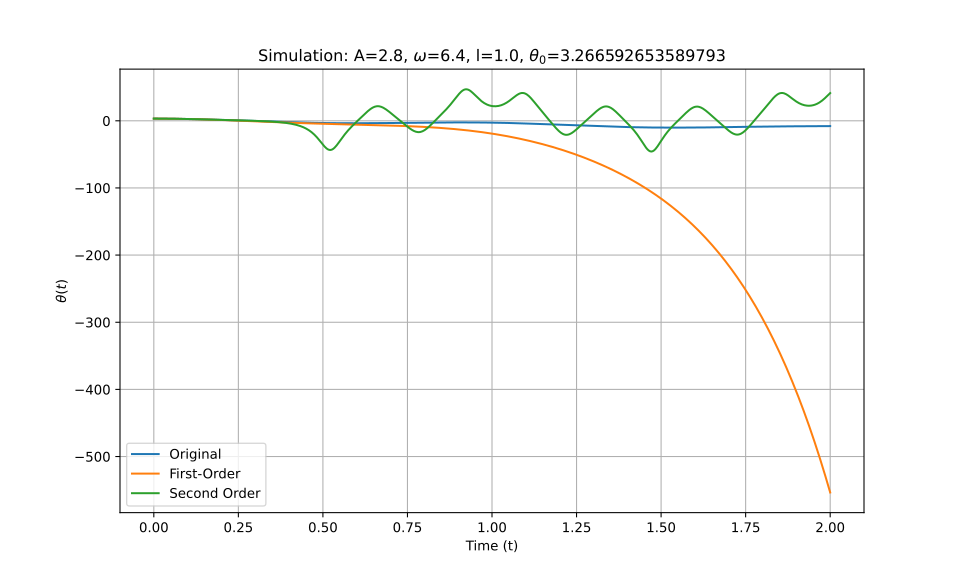

The file beside this chart, header and first rows:
t_eval, Equation_1, Equation_2, Equation_3
0.0, 3.267, 3.267, 3.267
0.002002, 3.266, 3.266, 3.266
0.004004, 3.266, 3.266, 3.266
0.006006, 3.265, 3.265, 3.265
0.008008, 3.263, 3.263, 3.263
0.01001, 3.261, 3.261, 3.261
0.01201, 3.258, 3.258, 3.258
0.01401, 3.256, 3.255, 3.256
0.01602, 3.252, 3.252, 3.252
0.01802, 3.248, 3.248, 3.248
0.02002, 3.244, 3.244, 3.244
0.02202, 3.239, 3.239, 3.239
0.02402, 3.234, 3.234, 3.234
0.02603, 3.229, 3.228, 3.229
0.02803, 3.222, 3.222, 3.222
0.03003, 3.216, 3.216, 3.216
0.03203, 3.209, 3.209, 3.209
0.03403, 3.202, 3.201, 3.202
0.03604, 3.194, 3.193, 3.194
0.03804, 3.185, 3.185, 3.185
0.04004, 3.177, 3.176, 3.177
0.04204, 3.167, 3.167, 3.167
0.04404, 3.158, 3.157, 3.158
0.04605, 3.148, 3.147, 3.148
0.04805, 3.137, 3.136, 3.137
0.05005, 3.126, 3.125, 3.126
0.05205, 3.115, 3.114, 3.115
0.05405, 3.103, 3.102, 3.103
0.05606, 3.091, 3.09, 3.091
0.05806, 3.078, 3.077, 3.078
0.06006, 3.065, 3.064, 3.065
0.06206, 3.051, 3.05, 3.051
0.06406, 3.037, 3.036, 3.037
0.06607, 3.023, 3.022, 3.023
0.06807, 3.008, 3.007, 3.008
0.07007, 2.993, 2.992, 2.993
0.07207, 2.977, 2.976, 2.977
0.07407, 2.961, 2.96, 2.961
0.07608, 2.945, 2.943, 2.945
0.07808, 2.928, 2.926, 2.928
0.08008, 2.911, 2.909, 2.911
0.08208, 2.893, 2.891, 2.893
0.08408, 2.875, 2.873, 2.875
0.08609, 2.856, 2.854, 2.856
0.08809, 2.837, 2.835, 2.837
0.09009, 2.818, 2.816, 2.818
0.09209, 2.799, 2.796, 2.799
0.09409, 2.779, 2.776, 2.779
0.0961, 2.758, 2.755, 2.758
0.0981, 2.738, 2.734, 2.738
0.1001, 2.716, 2.713, 2.716
0.1021, 2.695, 2.691, 2.695
0.1041, 2.673, 2.669, 2.673
0.1061, 2.651, 2.646, 2.651
0.1081, 2.629, 2.623, 2.629
0.1101, 2.606, 2.6, 2.606
0.1121, 2.583, 2.576, 2.583
0.1141, 2.559, 2.552, 2.559
0.1161, 2.535, 2.528, 2.535
0.1181, 2.511, 2.503, 2.511
... 940 more rows
